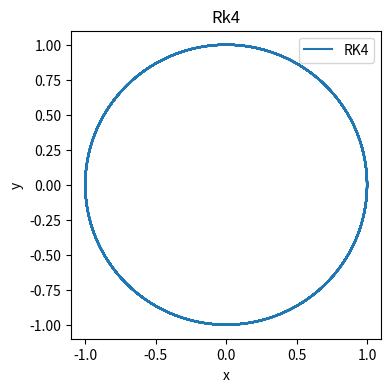

Write the Python code that produced this figure.
from numpy import * 
import matplotlib.pyplot as plt

## VARIABLES
N = 10000  # Nº de particiones
dt =0.01 #cada cuanto queremos analizar a Kepler
U_0 = array([1, 0, 0, 1]) # Vector de estado elegido, las dos primeras componentes son  la posicion y las dos segundas de la velocidad 

## FUNCION DE KEPLER
def F_Kepler(U):
    
    x, y, vx, vy = U[0], U[1], U[2], U[3]
    mr = (x**2 + y**2 )**1.5 # mr es el modulo del vector posicion fijandote en la ecuacion de Euler
    #El array que devuelve es parte de la solucion de la Ecuacion de Euler (vector columnas)
    return array( [vx, vy, -x/mr, -y/mr])

## METODO RUNGE KUTTA

U = zeros( (4,N+1) )

U[:,0] = U_0

for i in range(N): 
  
    k1 = F_Kepler( U[:,i] )
    k2 = F_Kepler( U[:,i] + dt * k1 / 2 )
    k3 = F_Kepler( U[:,i] + dt * k2 /2 )
    k4 = F_Kepler( U[:,i] + dt * k3 )

    U[:, i+1] = U[:,i] + dt / 6 * (k1 +2*k2 +2*k3 +k4)

# Plot

fig, Runge4 = plt.subplots(figsize = (4,4))
Runge4.plot(U[0,:], U[1,:], label = "RK4")
Runge4.set_xlabel('x')
Runge4.set_ylabel('y')
Runge4.set_title('Rk4')
Runge4.legend()
plt.show()
